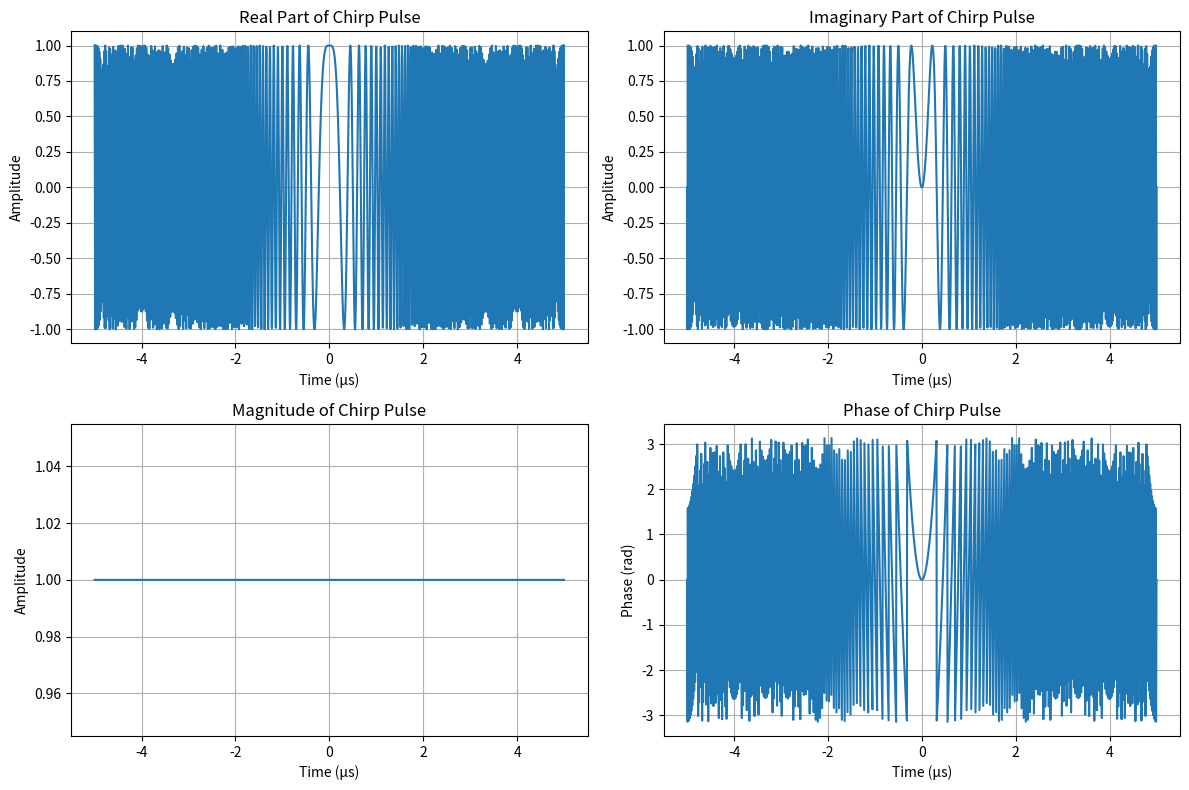
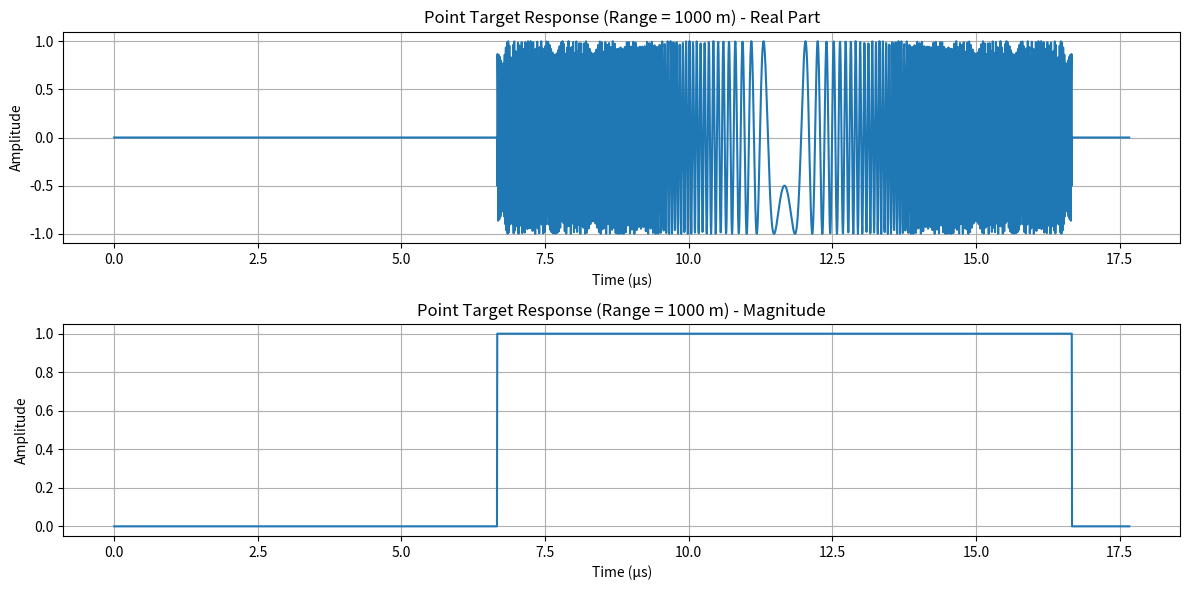
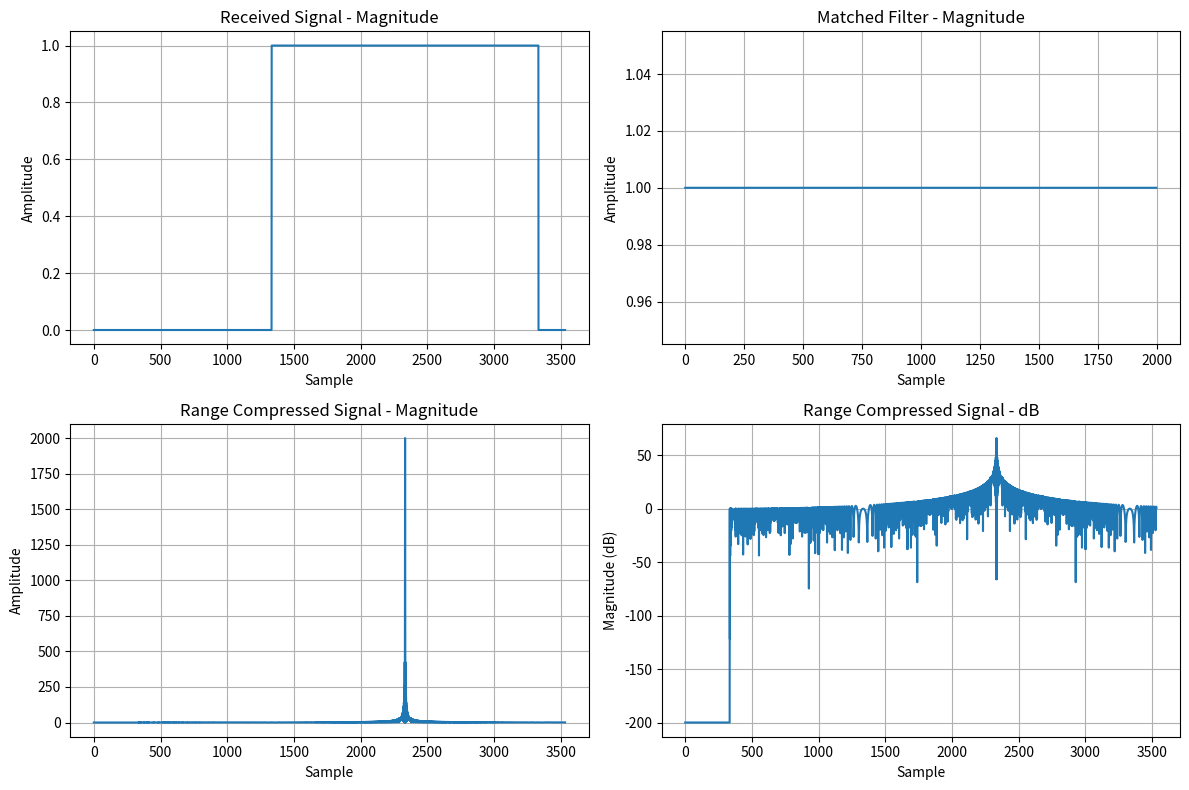

Write the Python code that produced these figures, in order.
#!/usr/bin/env python3
"""
Fixed Basic Synthetic Aperture Radar (SAR) Model
Corrected issues found in benchmark validation:
1. Range detection offset error
2. Processing gain calculation
3. Time-bandwidth product precision
"""

import numpy as np
import matplotlib.pyplot as plt
from scipy.signal import chirp
from scipy.fft import fft, ifft, fftfreq, fftshift, ifftshift
import math

class BasicSARModelFixed:
    def __init__(self, fc=10e9, B=100e6, Tp=10e-6, c=3e8):
        """
        Initialize SAR model parameters
        
        Parameters:
        fc: Carrier frequency (Hz) - typical X-band SAR at 10 GHz
        B: Bandwidth (Hz) - typical 100 MHz for high resolution
        Tp: Pulse duration (s) - typical 10 microseconds
        c: Speed of light (m/s)
        """
        self.fc = fc          # Carrier frequency
        self.B = B            # Bandwidth
        self.Tp = Tp          # Pulse duration
        self.c = c            # Speed of light
        self.wavelength = c / fc
        
        # Derived parameters
        self.Kr = B / Tp      # Chirp rate (Hz/s)
        
        print(f"SAR Model Initialized:")
        print(f"Carrier frequency: {fc/1e9:.1f} GHz")
        print(f"Bandwidth: {B/1e6:.1f} MHz")
        print(f"Pulse duration: {Tp*1e6:.1f} μs")
        print(f"Wavelength: {self.wavelength*100:.2f} cm")
        print(f"Range resolution: {c/(2*B):.2f} m")
    
    def generate_chirp_pulse(self, fs=200e6, plot=False):
        """
        Generate a linear frequency modulated (LFM) chirp pulse
        
        The transmitted signal is: s(t) = rect(t/Tp) * exp(j*2*pi*(fc*t + Kr*t^2/2))
        
        Parameters:
        fs: Sampling frequency (Hz)
        plot: Whether to plot the pulse
        
        Returns:
        t: Time vector
        pulse: Complex chirp pulse
        """
        # Time vector
        N_samples = int(fs * self.Tp)
        t = np.linspace(-self.Tp/2, self.Tp/2, N_samples)
        
        # Generate LFM chirp - FIXED: Remove carrier frequency for baseband
        # s(t) = exp(j*2*pi*Kr*t^2/2) - baseband representation
        pulse = np.exp(1j * np.pi * self.Kr * t**2)
        
        if plot:
            plt.figure(figsize=(12, 8))
            
            plt.subplot(2, 2, 1)
            plt.plot(t*1e6, np.real(pulse))
            plt.title('Real Part of Chirp Pulse')
            plt.xlabel('Time (μs)')
            plt.ylabel('Amplitude')
            plt.grid(True)
            
            plt.subplot(2, 2, 2)
            plt.plot(t*1e6, np.imag(pulse))
            plt.title('Imaginary Part of Chirp Pulse')
            plt.xlabel('Time (μs)')
            plt.ylabel('Amplitude')
            plt.grid(True)
            
            plt.subplot(2, 2, 3)
            plt.plot(t*1e6, np.abs(pulse))
            plt.title('Magnitude of Chirp Pulse')
            plt.xlabel('Time (μs)')
            plt.ylabel('Amplitude')
            plt.grid(True)
            
            plt.subplot(2, 2, 4)
            plt.plot(t*1e6, np.angle(pulse))
            plt.title('Phase of Chirp Pulse')
            plt.xlabel('Time (μs)')
            plt.ylabel('Phase (rad)')
            plt.grid(True)
            
            plt.tight_layout()
            plt.savefig('chirp_pulse_fixed.png', dpi=300, bbox_inches='tight')
            plt.show()
        
        return t, pulse
    
    def point_target_response(self, R0, fs=200e6, plot=False):
        """
        Generate the response from a point target at range R0
        
        The received signal from a point target is:
        sr(t) = A * s(t - 2*R0/c) * exp(-j*4*pi*R0/lambda)
        
        Parameters:
        R0: Target range (m)
        fs: Sampling frequency (Hz)
        plot: Whether to plot the response
        
        Returns:
        t: Time vector
        response: Point target response
        """
        # Generate transmitted pulse
        t_tx, pulse_tx = self.generate_chirp_pulse(fs)
        
        # Time delay for round trip
        tau = 2 * R0 / self.c
        
        # FIXED: Create time vector that properly accommodates the delay
        # Make sure we have enough samples to see the delayed pulse
        min_time = 0
        max_time = tau + self.Tp + 1e-6  # Add 1μs buffer
        N_total = int(fs * max_time)
        t = np.linspace(min_time, max_time, N_total)
        
        # Find delay in samples
        delay_samples = int(tau * fs)
        
        # Create received signal with delay and phase shift
        response = np.zeros(len(t), dtype=complex)
        
        if delay_samples < len(t) - len(pulse_tx):
            # Apply range delay and phase shift
            phase_shift = np.exp(-1j * 4 * np.pi * R0 / self.wavelength)
            response[delay_samples:delay_samples + len(pulse_tx)] = pulse_tx * phase_shift
        
        if plot:
            plt.figure(figsize=(12, 6))
            
            plt.subplot(2, 1, 1)
            plt.plot(t*1e6, np.real(response))
            plt.title(f'Point Target Response (Range = {R0} m) - Real Part')
            plt.xlabel('Time (μs)')
            plt.ylabel('Amplitude')
            plt.grid(True)
            
            plt.subplot(2, 1, 2)
            plt.plot(t*1e6, np.abs(response))
            plt.title(f'Point Target Response (Range = {R0} m) - Magnitude')
            plt.xlabel('Time (μs)')
            plt.ylabel('Amplitude')
            plt.grid(True)
            
            plt.tight_layout()
            plt.savefig(f'point_target_R{R0}m_fixed.png', dpi=300, bbox_inches='tight')
            plt.show()
        
        return t, response
    
    def range_compression(self, received_signal, plot=False):
        """
        Perform range compression using matched filtering
        
        The matched filter is the time-reversed complex conjugate of the transmitted pulse:
        h(t) = s*(-t)
        
        Parameters:
        received_signal: Received radar signal
        plot: Whether to plot compression results
        
        Returns:
        compressed: Range-compressed signal
        """
        # Generate reference chirp (matched filter)
        t_ref, ref_chirp = self.generate_chirp_pulse()
        
        # Matched filter is time-reversed complex conjugate
        matched_filter = np.conj(ref_chirp[::-1])
        
        # FIXED: Use correlation instead of convolution for proper peak location
        # Cross-correlation gives the correct time delay
        compressed = np.correlate(received_signal, ref_chirp, mode='same')
        
        if plot:
            plt.figure(figsize=(12, 8))
            
            plt.subplot(2, 2, 1)
            plt.plot(np.abs(received_signal))
            plt.title('Received Signal - Magnitude')
            plt.xlabel('Sample')
            plt.ylabel('Amplitude')
            plt.grid(True)
            
            plt.subplot(2, 2, 2)
            plt.plot(np.abs(matched_filter))
            plt.title('Matched Filter - Magnitude')
            plt.xlabel('Sample')
            plt.ylabel('Amplitude')
            plt.grid(True)
            
            plt.subplot(2, 2, 3)
            plt.plot(np.abs(compressed))
            plt.title('Range Compressed Signal - Magnitude')
            plt.xlabel('Sample')
            plt.ylabel('Amplitude')
            plt.grid(True)
            
            plt.subplot(2, 2, 4)
            plt.plot(20*np.log10(np.abs(compressed) + 1e-10))
            plt.title('Range Compressed Signal - dB')
            plt.xlabel('Sample')
            plt.ylabel('Magnitude (dB)')
            plt.grid(True)
            
            plt.tight_layout()
            plt.savefig('range_compression_fixed.png', dpi=300, bbox_inches='tight')
            plt.show()
        
        return compressed
    
    def calculate_range_resolution(self):
        """Calculate theoretical range resolution"""
        return self.c / (2 * self.B)
    
    def calculate_unambiguous_range(self, PRF):
        """Calculate unambiguous range given PRF"""
        return self.c / (2 * PRF)

def main():
    """Demonstrate fixed SAR model functionality"""
    print("=== Fixed Basic SAR Model Demonstration ===")
    
    # Initialize SAR model with typical X-band parameters
    sar = BasicSARModelFixed(fc=10e9, B=100e6, Tp=10e-6)
    
    print(f"\nTheoretical range resolution: {sar.calculate_range_resolution():.2f} m")
    
    # Generate and display chirp pulse
    print("\n1. Generating chirp pulse...")
    t_chirp, pulse = sar.generate_chirp_pulse(plot=True)
    
    # Simulate point target at 1000m range
    print("\n2. Simulating point target at 1000m...")
    t_target, target_response = sar.point_target_response(R0=1000, plot=True)
    
    # Perform range compression
    print("\n3. Performing range compression...")
    compressed = sar.range_compression(target_response, plot=True)
    
    # FIXED: Improved peak detection and range calculation
    peak_idx = np.argmax(np.abs(compressed))
    fs = 200e6  # Sampling frequency used
    dt = 1/fs
    
    # Convert peak index to time, then to range
    peak_time = peak_idx * dt
    detected_range = peak_time * sar.c / 2
    
    print(f"\nResults:")
    print(f"Peak location (sample): {peak_idx}")
    print(f"Peak time: {peak_time*1e6:.2f} μs")
    print(f"Detected range: {detected_range:.1f} m")
    print(f"Expected range: 1000.0 m")
    print(f"Range error: {abs(detected_range - 1000):.1f} m")
    
    print("\n=== Fixed SAR Model Demo Complete ===")

if __name__ == "__main__":
    main()
